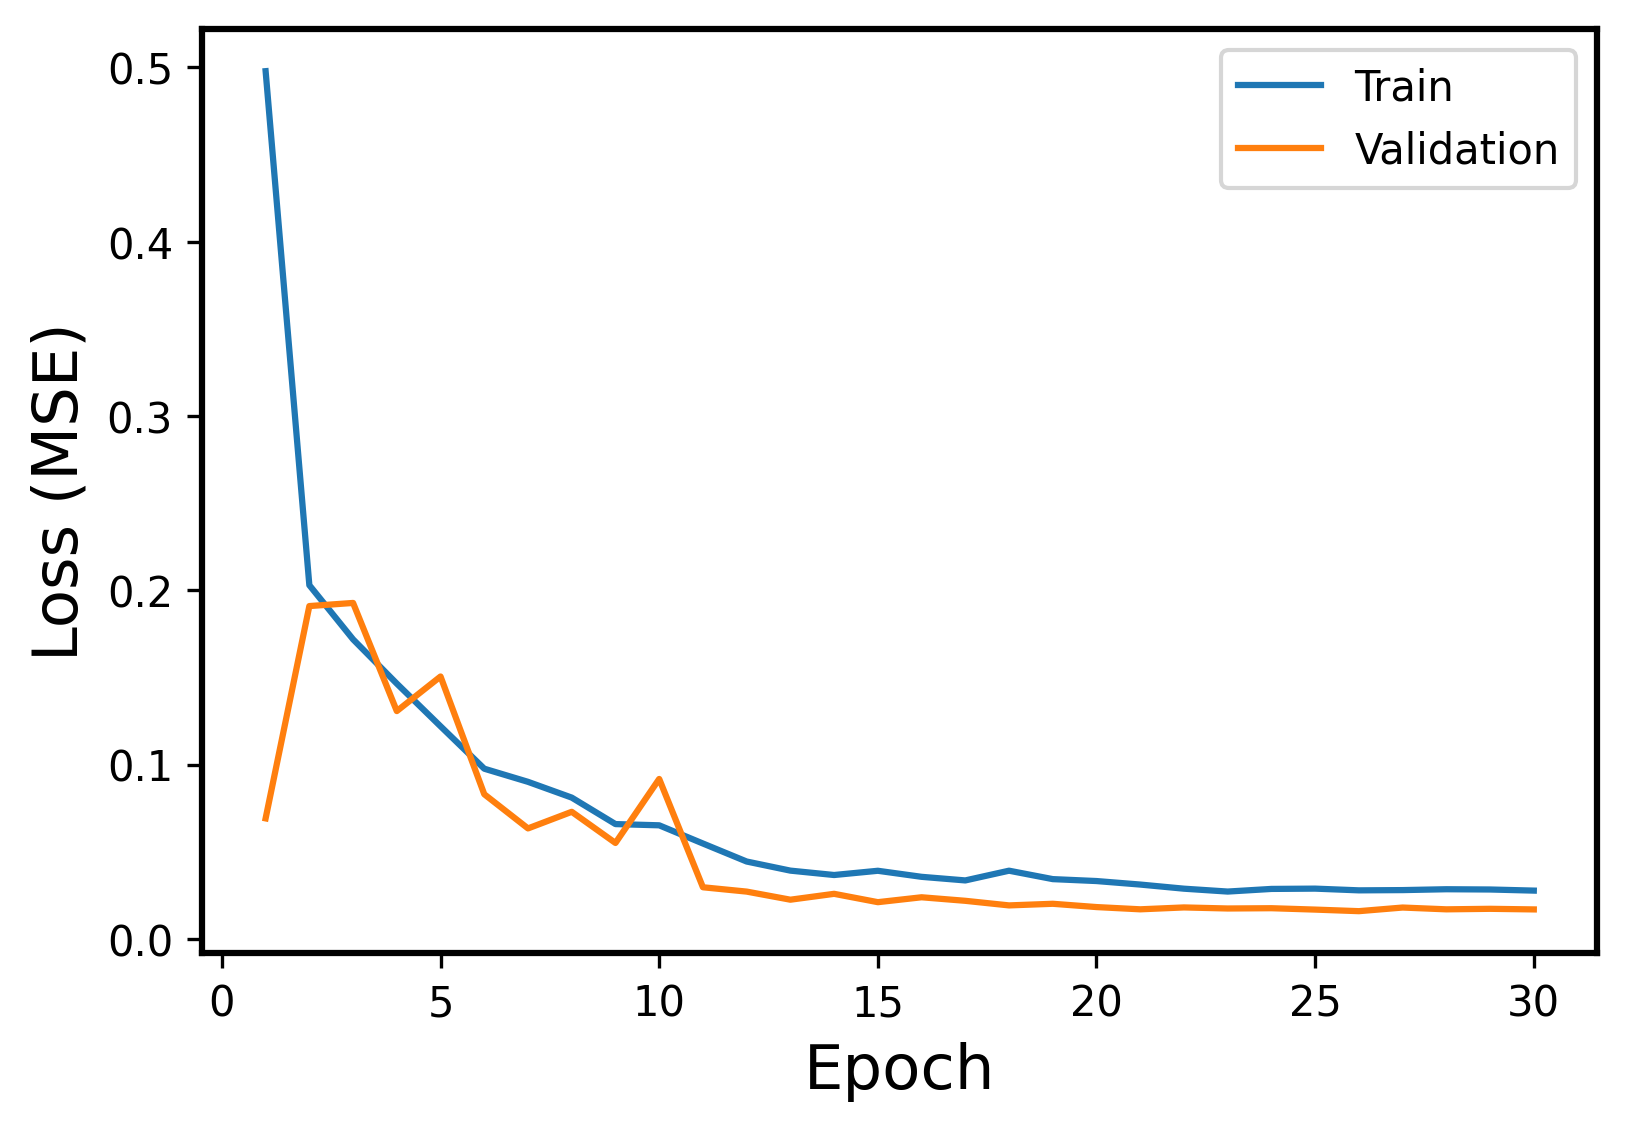

The file beside this chart, header and first rows:
Epoch, Events, Error
1, Train, 0.4978
1, Validation, 0.06918
2, Train, 0.203
2, Validation, 0.191
3, Train, 0.1719
3, Validation, 0.1928
4, Train, 0.1465
4, Validation, 0.1307
5, Train, 0.122
5, Validation, 0.1506
6, Train, 0.09768
6, Validation, 0.08303
7, Train, 0.09014
7, Validation, 0.06342
8, Train, 0.0811
8, Validation, 0.07295
9, Train, 0.0659
9, Validation, 0.05507
10, Train, 0.0652
10, Validation, 0.09179
11, Train, 0.05477
11, Validation, 0.02966
12, Train, 0.04443
12, Validation, 0.02718
13, Train, 0.03921
13, Validation, 0.02253
14, Train, 0.03669
14, Validation, 0.0259
15, Train, 0.03912
15, Validation, 0.02111
16, Train, 0.03565
16, Validation, 0.02392
17, Train, 0.03359
17, Validation, 0.02189
18, Train, 0.03917
18, Validation, 0.01926
19, Train, 0.03433
19, Validation, 0.02019
20, Train, 0.03323
20, Validation, 0.0183
21, Train, 0.03122
21, Validation, 0.01701
22, Train, 0.02885
22, Validation, 0.01809
23, Train, 0.0272
23, Validation, 0.01749
24, Train, 0.02871
24, Validation, 0.01765
25, Train, 0.02888
25, Validation, 0.01685
26, Train, 0.02789
26, Validation, 0.01595
27, Train, 0.02804
27, Validation, 0.01803
28, Train, 0.02853
28, Validation, 0.01701
29, Train, 0.02838
29, Validation, 0.0173
30, Train, 0.02775
30, Validation, 0.01696
